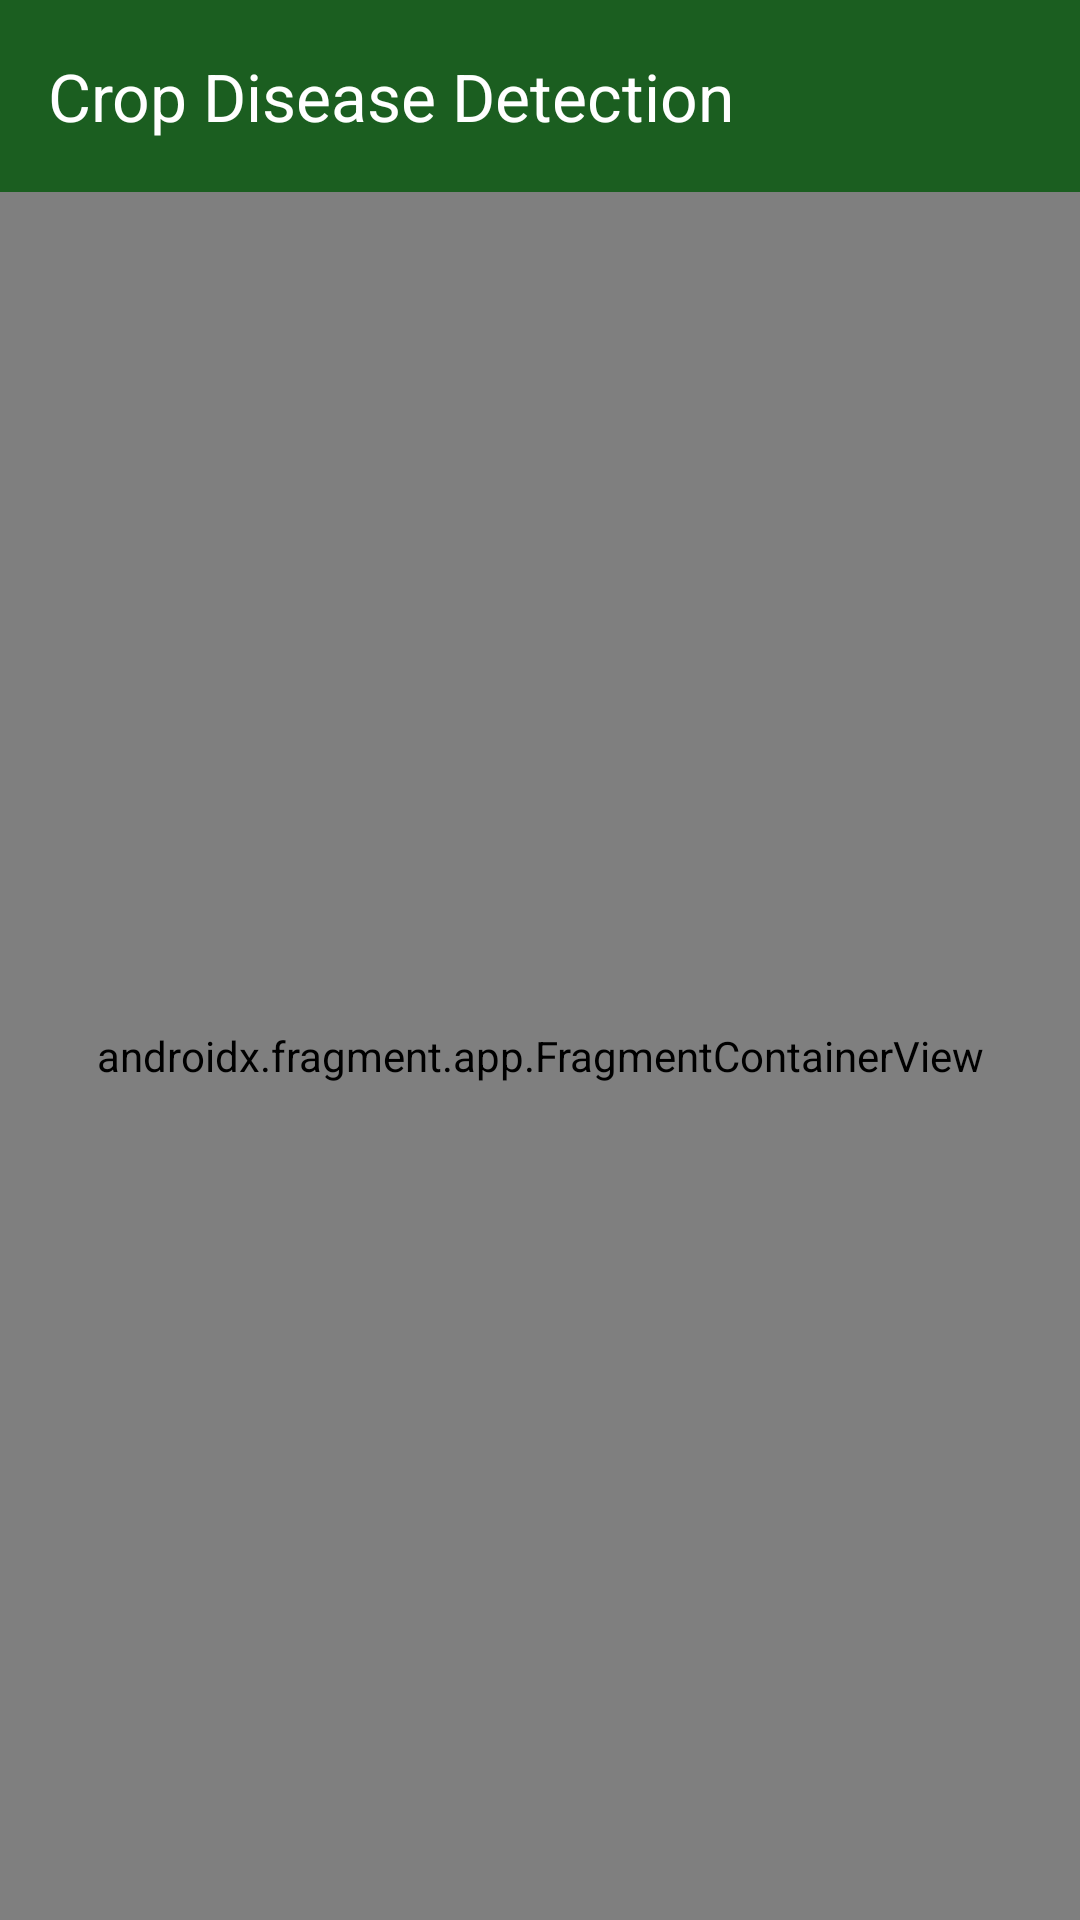

The Android layout XML behind this screen, and the referenced resources:
<!-- AndroidManifest.xml: application theme Theme.CropDiseaseDetection -->
<!-- res/layout/activity_main.xml -->
<?xml version="1.0" encoding="utf-8"?>
<androidx.constraintlayout.widget.ConstraintLayout 
    xmlns:android="http://schemas.android.com/apk/res/android"
    xmlns:app="http://schemas.android.com/apk/res-auto"
    xmlns:tools="http://schemas.android.com/tools"
    android:layout_width="match_parent"
    android:layout_height="match_parent"
    tools:context=".MainActivity">

    <com.google.android.material.appbar.MaterialToolbar
        android:id="@+id/toolbar"
        android:layout_width="match_parent"
        android:layout_height="?attr/actionBarSize"
        android:background="?attr/colorPrimary"
        android:elevation="4dp"
        app:title="@string/app_name"
        app:titleTextColor="@color/white"
        app:layout_constraintTop_toTopOf="parent"
        app:layout_constraintStart_toStartOf="parent"
        app:layout_constraintEnd_toEndOf="parent" />

    <androidx.fragment.app.FragmentContainerView
        android:id="@+id/nav_host_fragment"
        android:name="androidx.navigation.fragment.NavHostFragment"
        android:layout_width="0dp"
        android:layout_height="0dp"
        app:defaultNavHost="true"
        app:navGraph="@navigation/nav_graph"
        app:layout_constraintTop_toBottomOf="@id/toolbar"
        app:layout_constraintBottom_toBottomOf="parent"
        app:layout_constraintStart_toStartOf="parent"
        app:layout_constraintEnd_toEndOf="parent" />

</androidx.constraintlayout.widget.ConstraintLayout>
<!-- resources referenced by this layout -->
<resources>
  <color name="white">#FFFFFF</color>
  <string name="app_name">Crop Disease Detection</string>
  <style name="Theme.CropDiseaseDetection" parent="Base.Theme.CropDiseaseDetection" />
  <style name="Base.Theme.CropDiseaseDetection" parent="Theme.Material3.Light.NoActionBar">
          
          <item name="colorPrimary">@color/md_theme_light_primary</item>
          <item name="colorOnPrimary">@color/md_theme_light_onPrimary</item>
          <item name="colorPrimaryContainer">@color/md_theme_light_primaryContainer</item>
          <item name="colorOnPrimaryContainer">@color/md_theme_light_onPrimaryContainer</item>
          
          
          <item name="colorSecondary">@color/md_theme_light_secondary</item>
          <item name="colorOnSecondary">@color/md_theme_light_onSecondary</item>
          <item name="colorSecondaryContainer">@color/md_theme_light_secondaryContainer</item>
          <item name="colorOnSecondaryContainer">@color/md_theme_light_onSecondaryContainer</item>
          
          
          <item name="android:colorBackground">@color/md_theme_light_background</item>
          <item name="colorOnBackground">@color/md_theme_light_onBackground</item>
          <item name="colorSurface">@color/md_theme_light_surface</item>
          <item name="colorOnSurface">@color/md_theme_light_onSurface</item>
          
          
          <item name="colorError">@color/md_theme_light_error</item>
          <item name="colorOnError">@color/md_theme_light_onError</item>
          
          
          <item name="android:statusBarColor">@color/md_theme_light_primary</item>
          <item name="android:windowLightStatusBar">false</item>
      </style>
  <color name="md_theme_light_primary">#1B5E20</color>
  <color name="md_theme_light_onPrimary">#FFFFFF</color>
  <color name="md_theme_light_primaryContainer">#C8E6C9</color>
  <color name="md_theme_light_onPrimaryContainer">#0D3818</color>
  <color name="md_theme_light_secondary">#43A047</color>
  <color name="md_theme_light_onSecondary">#FFFFFF</color>
  <color name="md_theme_light_secondaryContainer">#A5D6A7</color>
  <color name="md_theme_light_onSecondaryContainer">#1B5E20</color>
  <color name="md_theme_light_background">#F1F8F4</color>
  <color name="md_theme_light_onBackground">#1A1C1A</color>
  <color name="md_theme_light_surface">#FFFFFF</color>
  <color name="md_theme_light_onSurface">#1A1C1A</color>
  <color name="md_theme_light_error">#BA1A1A</color>
  <color name="md_theme_light_onError">#FFFFFF</color>
</resources>
